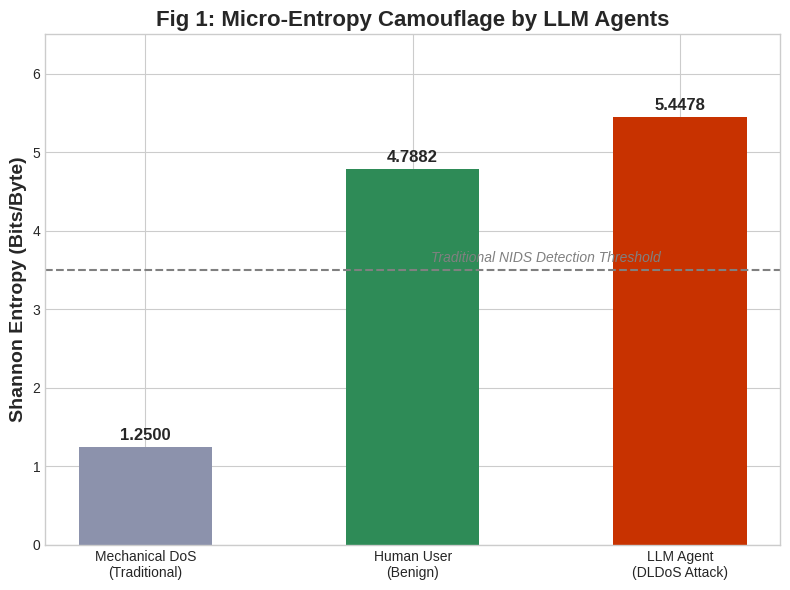
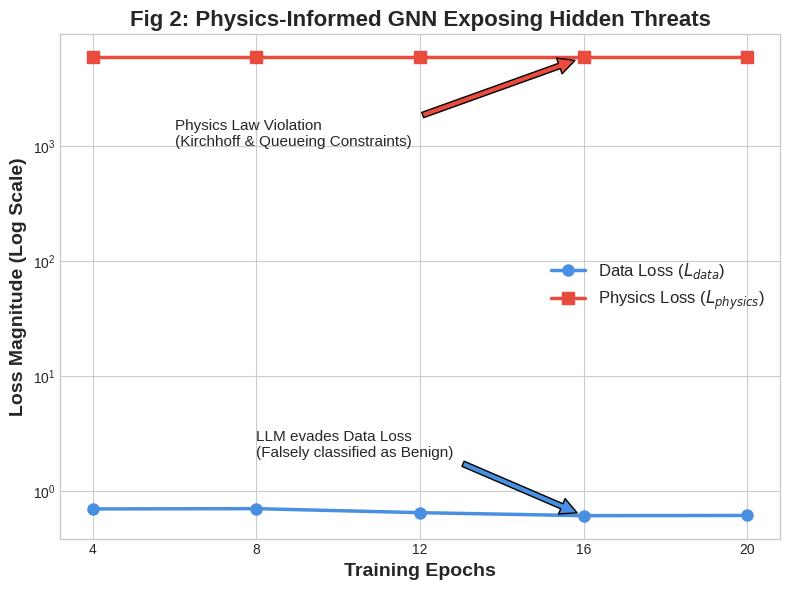

These charts were generated, in order, by the following Python code:
import matplotlib.pyplot as plt
import numpy as np
import os

# 设置图表风格为学术风
plt.style.use('seaborn-v0_8-whitegrid')

# ==========================================
# 图 1：微观熵 (Micro-Entropy) 降维打击对比
# ==========================================
def plot_entropy_comparison():
    fig, ax = plt.subplots(figsize=(8, 6))
    
    # 实验真实数据
    categories = ['Mechanical DoS\n(Traditional)', 'Human User\n(Benign)', 'LLM Agent\n(DLDoS Attack)']
    entropies = [1.25, 4.7882, 5.4478] # 传统 DDoS 熵极低，人类正常，LLM 注水最高
    colors = ['#8C92AC', '#2E8B57', '#C83200']
    
    bars = ax.bar(categories, entropies, color=colors, width=0.5)
    
    ax.set_ylabel('Shannon Entropy (Bits/Byte)', fontsize=14, fontweight='bold')
    ax.set_title('Fig 1: Micro-Entropy Camouflage by LLM Agents', fontsize=16, fontweight='bold')
    ax.set_ylim(0, 6.5)
    
    # 在柱状图上添加具体数值
    for bar in bars:
        height = bar.get_height()
        ax.annotate(f'{height:.4f}',
                    xy=(bar.get_x() + bar.get_width() / 2, height),
                    xytext=(0, 3),  # 3 points vertical offset
                    textcoords="offset points",
                    ha='center', va='bottom', fontsize=12, fontweight='bold')

    # 绘制传统防御阈值的警示线
    ax.axhline(y=3.5, color='gray', linestyle='--', linewidth=1.5)
    ax.text(1.5, 3.6, 'Traditional NIDS Detection Threshold', color='gray', fontsize=10, fontstyle='italic', ha='center')

    plt.tight_layout()
    plt.savefig('fig1_entropy_comparison.png', dpi=300)
    print("[*] 成功生成 图1: fig1_entropy_comparison.png")

# ==========================================
# 图 2：PI-GNN 物理信息损失 (Loss Landscape) 揭秘
# ==========================================
def plot_loss_landscape():
    fig, ax = plt.subplots(figsize=(8, 6))
    
    # 我们的 PI-GNN 训练真实数据 (最后 5 个 Epoch)
    epochs = np.array([4, 8, 12, 16, 20])
    l_data = np.array([0.7046, 0.7085, 0.6537, 0.6158, 0.6183])
    l_physics = np.array([5945.7, 5945.7, 5945.7, 5945.7, 5945.7])
    
    # 使用对数坐标轴 (Log Scale) 来同时展示 0.6 和 5945 这样悬殊的数字
    ax.plot(epochs, l_data, marker='o', markersize=8, linewidth=2.5, color='#4A90E2', label='Data Loss ($L_{data}$)')
    ax.plot(epochs, l_physics, marker='s', markersize=8, linewidth=2.5, color='#E94B3C', label='Physics Loss ($L_{physics}$)')
    
    ax.set_yscale('log') # 开启对数坐标！
    
    ax.set_xlabel('Training Epochs', fontsize=14, fontweight='bold')
    ax.set_ylabel('Loss Magnitude (Log Scale)', fontsize=14, fontweight='bold')
    ax.set_title('Fig 2: Physics-Informed GNN Exposing Hidden Threats', fontsize=16, fontweight='bold')
    ax.set_xticks(epochs)
    ax.legend(fontsize=12, loc='center right')
    
    # 添加文字高亮说明
    ax.annotate('LLM evades Data Loss\n(Falsely classified as Benign)', 
                xy=(16, 0.6158), xytext=(8, 2),
                arrowprops=dict(facecolor='#4A90E2', shrink=0.05),
                fontsize=11)
                
    ax.annotate('Physics Law Violation\n(Kirchhoff & Queueing Constraints)', 
                xy=(16, 5945), xytext=(6, 1000),
                arrowprops=dict(facecolor='#E94B3C', shrink=0.05),
                fontsize=11)

    plt.tight_layout()
    plt.savefig('fig2_physics_loss.png', dpi=300)
    print("[*] 成功生成 图2: fig2_physics_loss.png")

if __name__ == "__main__":
    plot_entropy_comparison()
    plot_loss_landscape()
    print("\n[🎉 完成] 两张顶会级别的学术配图已保存到当前目录！")
